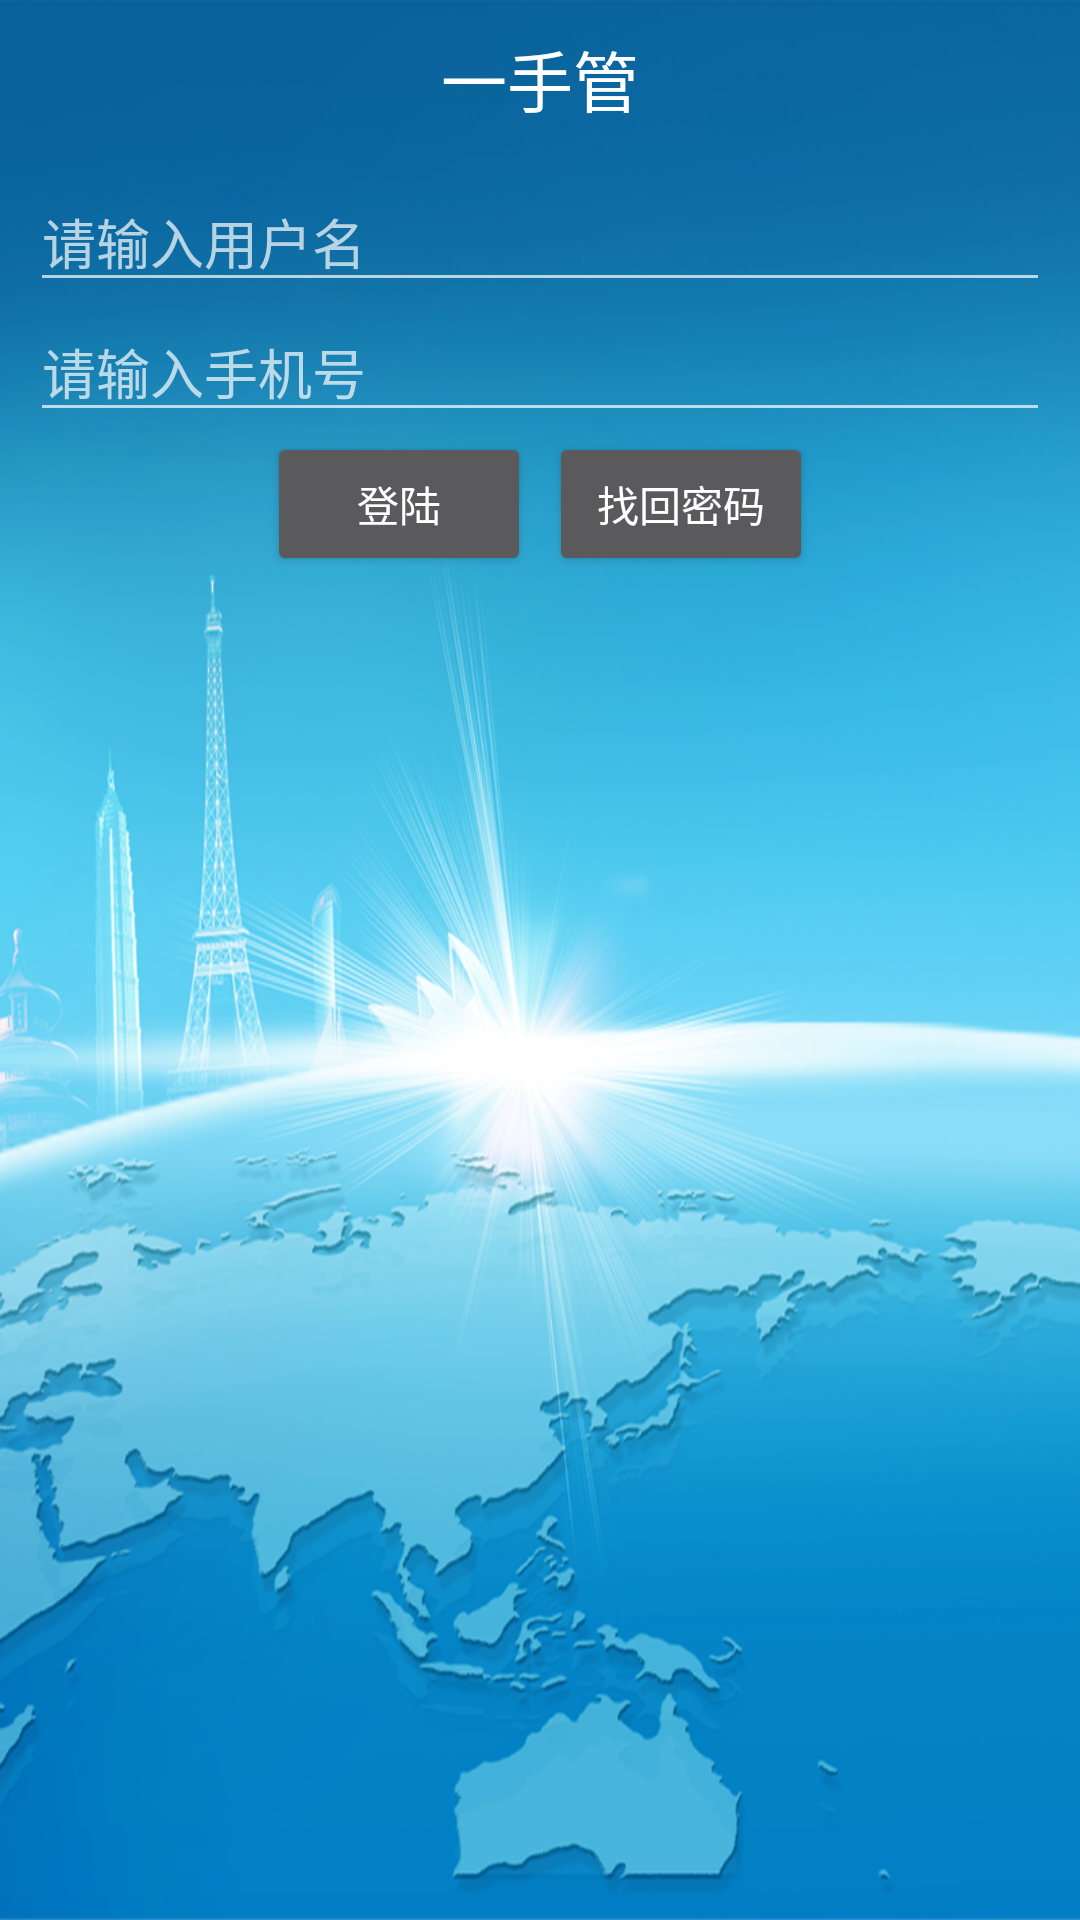

Produce the Android XML layout that renders to this screen, including the resource entries it uses.
<!-- AndroidManifest.xml: activity theme Theme.AppCompat.NoActionBar -->
<!-- res/layout/get_password.xml -->
<?xml version="1.0" encoding="utf-8"?>
<LinearLayout xmlns:android="http://schemas.android.com/apk/res/android"
    android:layout_width="match_parent"
    android:layout_height="match_parent"
    android:orientation="vertical"
    android:padding="10dip"
    android:background="@drawable/bg_login"
    >
    
    <TextView 
        android:layout_width="wrap_content"
        android:layout_height="wrap_content"
        android:layout_gravity="center"
        style="@android:style/TextAppearance.Large"
        android:text="一手管"
        android:layout_marginBottom="15dip"
        />

    
    <EditText
        android:id="@+id/name"
        android:layout_width="match_parent"
        android:layout_height="wrap_content"
        android:layout_gravity="center"
        android:hint="请输入用户名"
        />
    
    <EditText
        android:id="@+id/mobile"
        android:layout_width="match_parent"
        android:layout_height="wrap_content"
        android:layout_gravity="center"
        android:hint="请输入手机号"
        />

    <LinearLayout 
        android:layout_width="wrap_content"
        android:layout_height="wrap_content"
        android:layout_gravity="center"
        android:orientation="horizontal"
        >

        <Button
            android:id="@+id/restore_account"
            android:layout_width="wrap_content"
            android:layout_height="wrap_content"
            android:text="登陆"
            android:onClick="login"
            />
        
        <Button
            android:id="@+id/submit"
            android:layout_width="wrap_content"
            android:layout_height="wrap_content"
            android:layout_marginLeft="6dip"
            android:text="找回密码"
            android:onClick="submit"
            />
    
    </LinearLayout>

</LinearLayout>
<!-- resources referenced by this layout -->
<resources>
  <!-- drawable bg_login: png bitmap (drawable-hdpi, 591750 bytes) -->
  <style name="Theme.AppCompat.NoActionBar" parent="@style/Theme.AppCompat">
          <item name="android:windowNoTitle">true</item>
      </style>
</resources>
